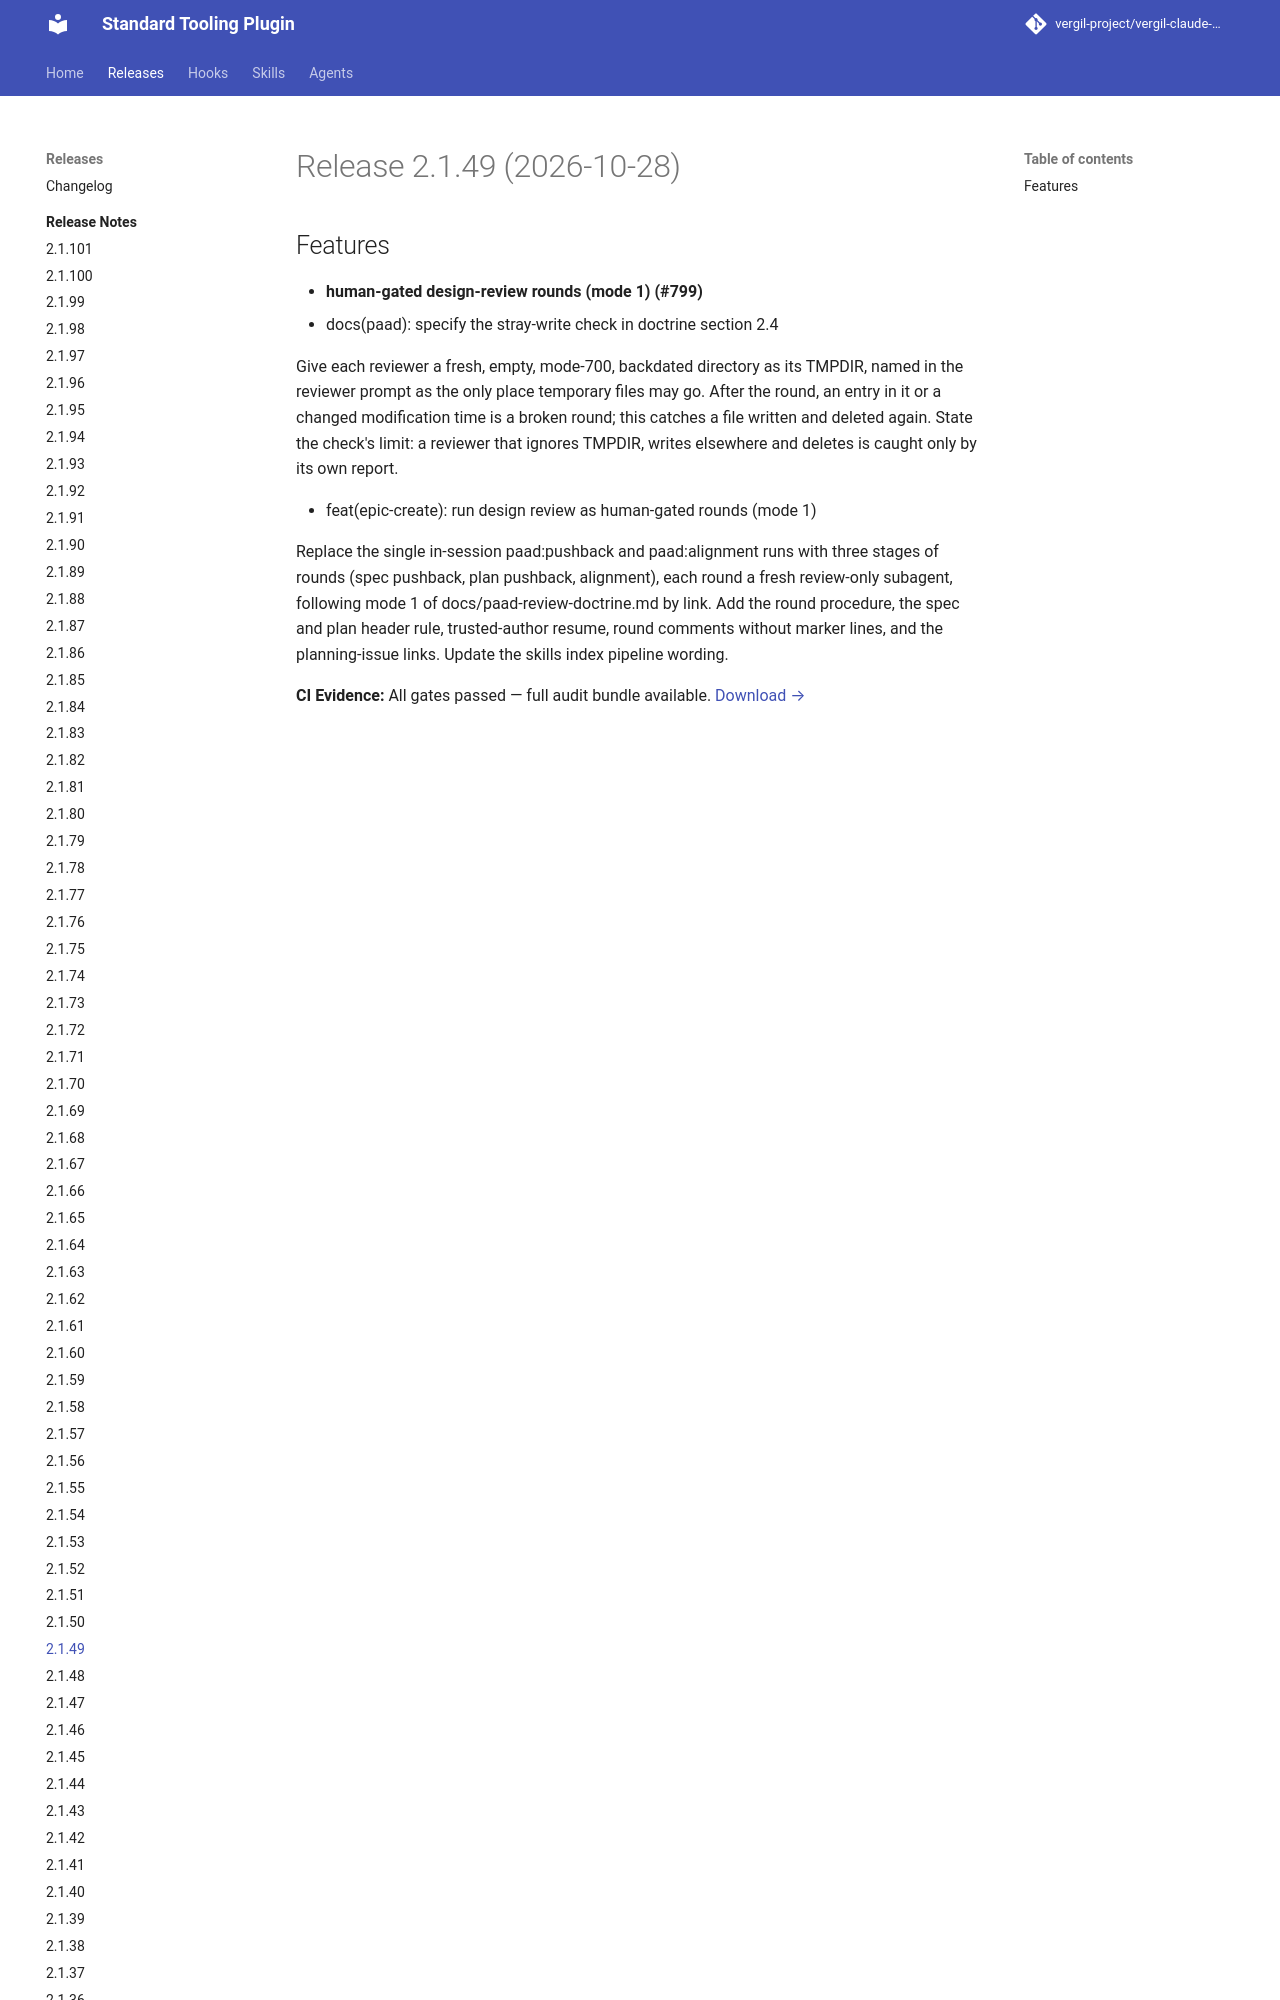

repository: vergil-project/vergil-claude-plugin · page: 2.1/releases/v2.1.49/index.html · generator: mkdocs


# Release 2.1.49 (2026-10-28)

## Features

- **human-gated design-review rounds (mode 1) (#799)**
* docs(paad): specify the stray-write check in doctrine section 2.4

Give each reviewer a fresh, empty, mode-700, backdated directory as its TMPDIR, named in the reviewer prompt as the only place temporary files may go. After the round, an entry in it or a changed modification time is a broken round; this catches a file written and deleted again. State the check's limit: a reviewer that ignores TMPDIR
